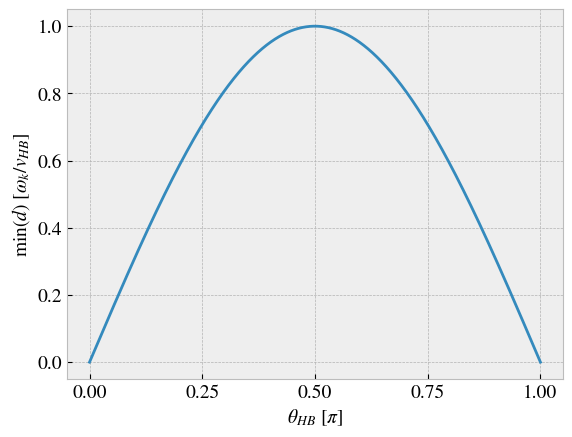
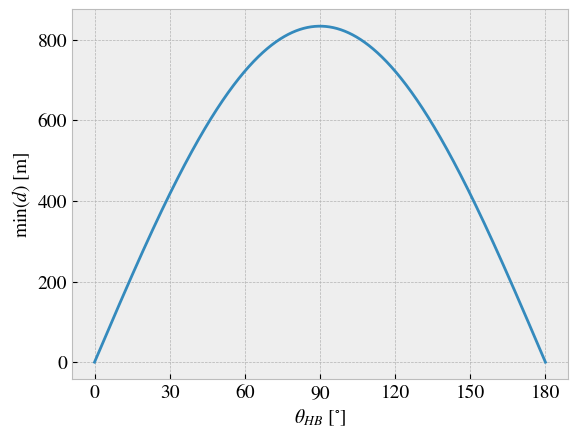
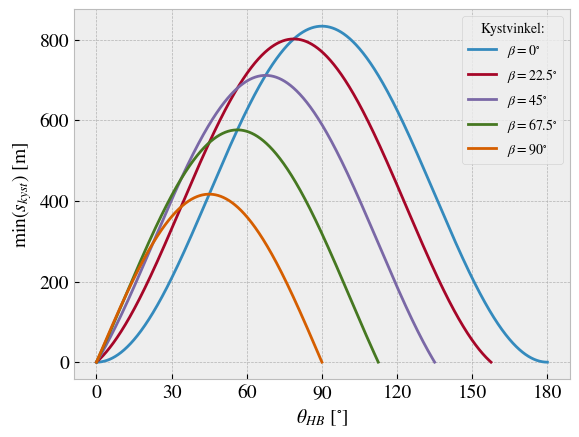
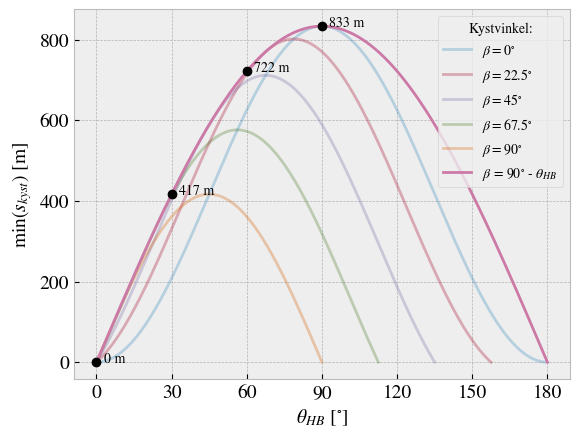

Python code for these plots, in order: (Note: this script raises an exception after producing the figures.)
import numpy as np
import matplotlib.pyplot as plt

import seaborn as sns
plt.style.use("bmh")
sns.color_palette("hls", 1)

import matplotlib
matplotlib.rc('xtick', labelsize=14)
matplotlib.rc('ytick', labelsize=14)
matplotlib.rcParams['mathtext.fontset'] = 'stix'
matplotlib.rcParams['font.family'] = 'STIXGeneral'

def d(theta, v, omega_k):
    d = v*np.sin(theta)/omega_k
    return d


#Dimensionless
plt.figure(num=0, facecolor='w', edgecolor='k')
v = 1
omega_k = 1
theta = np.linspace(0, np.pi, int(1e4))

plt.plot(theta/np.pi, d(theta, v, omega_k))
plt.gca().set_xticks(np.linspace(0,1,5))
plt.xlabel(r"$\theta_{HB}$ [$\pi$]", fontsize = 14)
plt.ylabel(r"$\min (d)$ $[\omega_k/v_{HB}]$", fontsize = 14)
#plt.savefig("../article/figures/limit_dimensionless.pdf", bbox_inches="tight")


#With dimension
plt.figure(num=1, facecolor='w', edgecolor='k')
v = 2 # [m/s]
omega_k = 0.0024 #[rad]


plt.plot(theta/(2*np.pi)*360, d(theta, v, omega_k))
plt.gca().set_xticks(np.linspace(0,180,7))
plt.xlabel(r"$\theta_{HB}$ [$^{\circ}$]", fontsize = 14)
plt.ylabel(r"$\min(d)$ [m]", fontsize = 14)
#plt.savefig("../article/figures/limit_dimension.pdf", bbox_inches="tight")


#With dimension
plt.figure(num=2, facecolor='w', edgecolor='k')
v = 2 # [m/s]
omega_k = 0.0024 #[rad]

def s(theta, beta, v, omega_k):
    s = d(theta, v, omega_k)*np.sin(theta + beta)
    s_return = np.where(s > 0, s, None)
    return s_return

beta = np.linspace(0, 90, 5)
#beta = [0, np.pi/6]
for i in range(len(beta)):
    plt.plot(theta/(2*np.pi)*360, s(theta, beta[i]/360*2*np.pi, v, omega_k), label = r"$\beta = $%g$^{\circ}$" %(beta[i]))
    #print("90", beta[i], s(90/360*2*np.pi, beta[i]/360*2*np.pi, v, omega_k))
plt.gca().set_xticks(np.linspace(0,180,7))
plt.xlabel(r"$\theta_{HB}$ [$^{\circ}$]", fontsize = 14)
plt.ylabel(r"$\min(s_{kyst})$ [m]", fontsize = 14)
leg = plt.legend()
leg.set_title('Kystvinkel:')
#plt.savefig("../article/figures/limit_coastdis.pdf", bbox_inches="tight")


#With dimension
plt.figure(num=3, facecolor='w', edgecolor='k')
v = 2 # [m/s]
omega_k = 0.0024 #[rad]

def s(theta, beta, v, omega_k):
    s = d(theta, v, omega_k)*np.sin(theta + beta)
    s_return = np.where(s > 0, s, None)
    return s_return

beta = np.linspace(0, 90, 5)
for i in range(len(beta)):
    plt.plot(theta/(2*np.pi)*360, s(theta, beta[i]/360*2*np.pi, v, omega_k), alpha = 0.3,  label = r"$\beta = $%g$^{\circ}$" %(beta[i]))
plt.plot(theta/(2*np.pi)*360, d(theta, v, omega_k), label = r"$\beta$ = 90$^{\circ}$ - $\theta_{HB}$")

points = [0, 30, 60, 90]
for i in points:
    x, y = i, d(i/360*2*np.pi, v, omega_k)
    plt.plot(x,y, "o", color = "black")
    plt.text(x + 3, y, f"{y:.0f} m" )

plt.gca().set_xticks(np.linspace(0,180,7))
plt.xlabel(r"$\theta_{HB}$ [$^{\circ}$]", fontsize = 14)
plt.ylabel(r"$\min(s_{kyst})$ [m]", fontsize = 14)
leg = plt.legend()
leg.set_title('Kystvinkel:')
plt.savefig("../article/figures/limit_coastdis_betamax.pdf", bbox_inches="tight")






plt.show()
